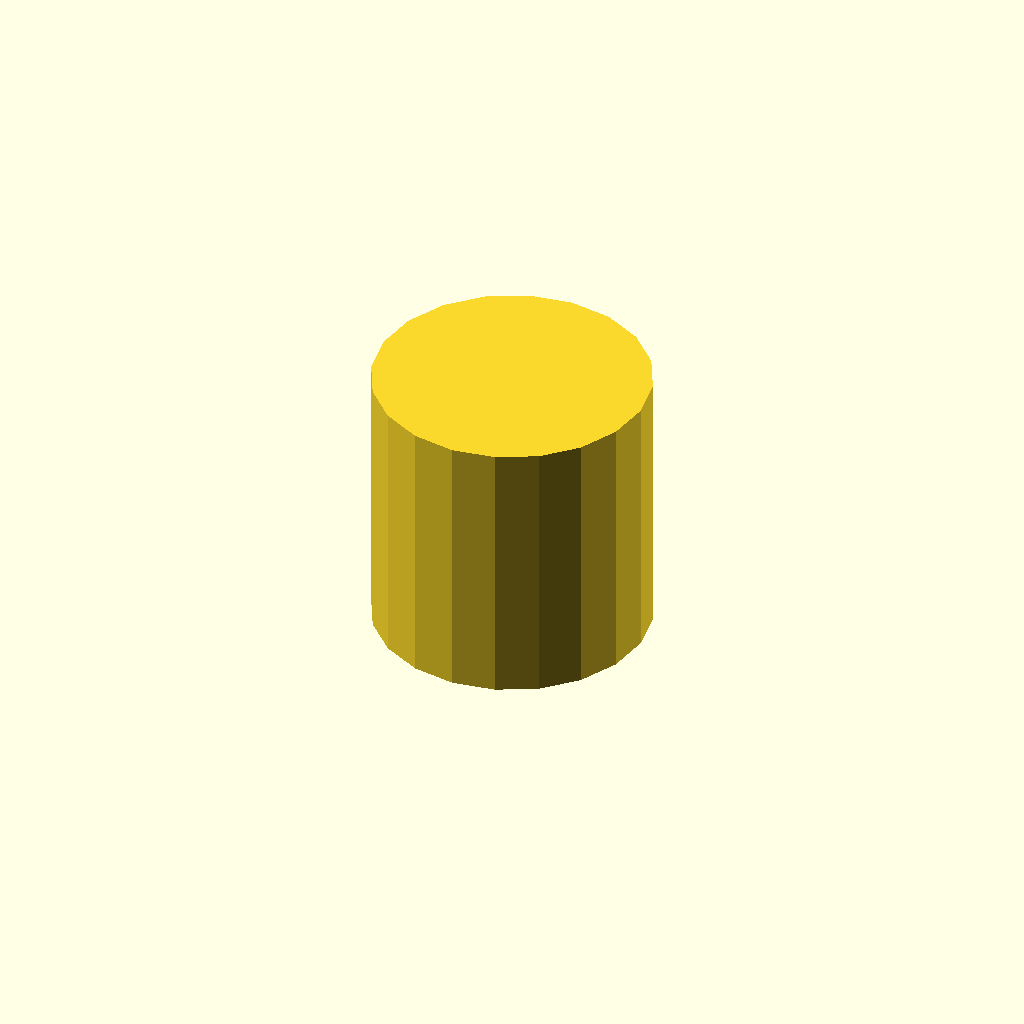
Cell 1: rendered with the file's own defaults.
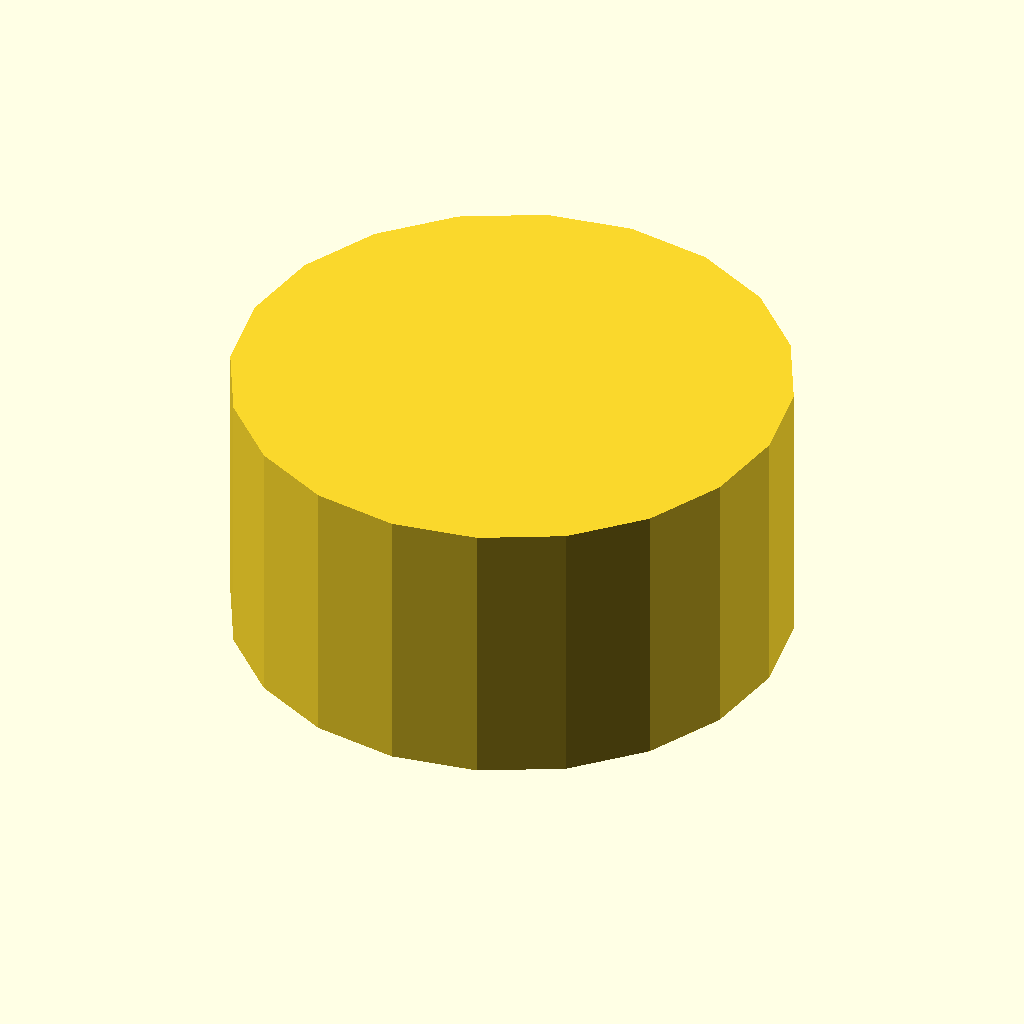
Cell 2: outer_diameter = 120 (everything else at default).
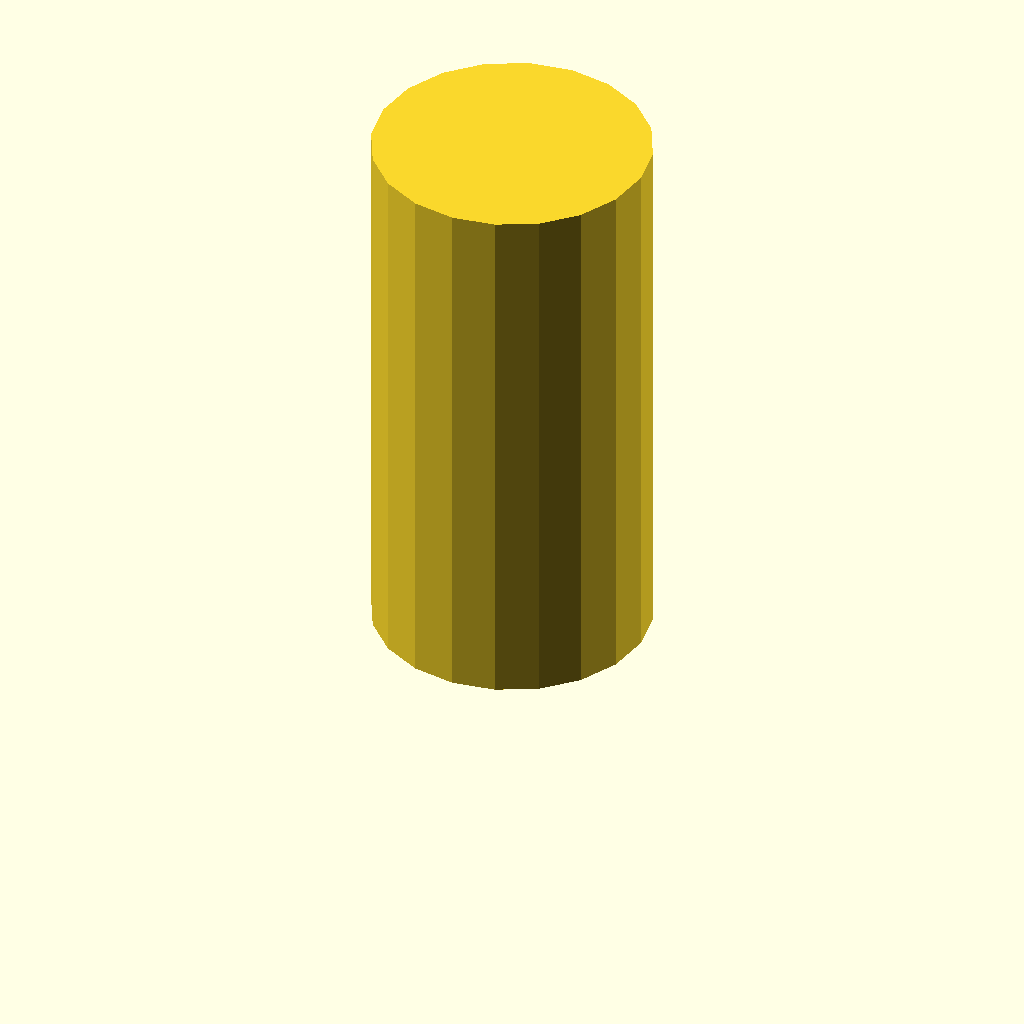
Cell 3 — outer_height set to 120, the other parameters unchanged.
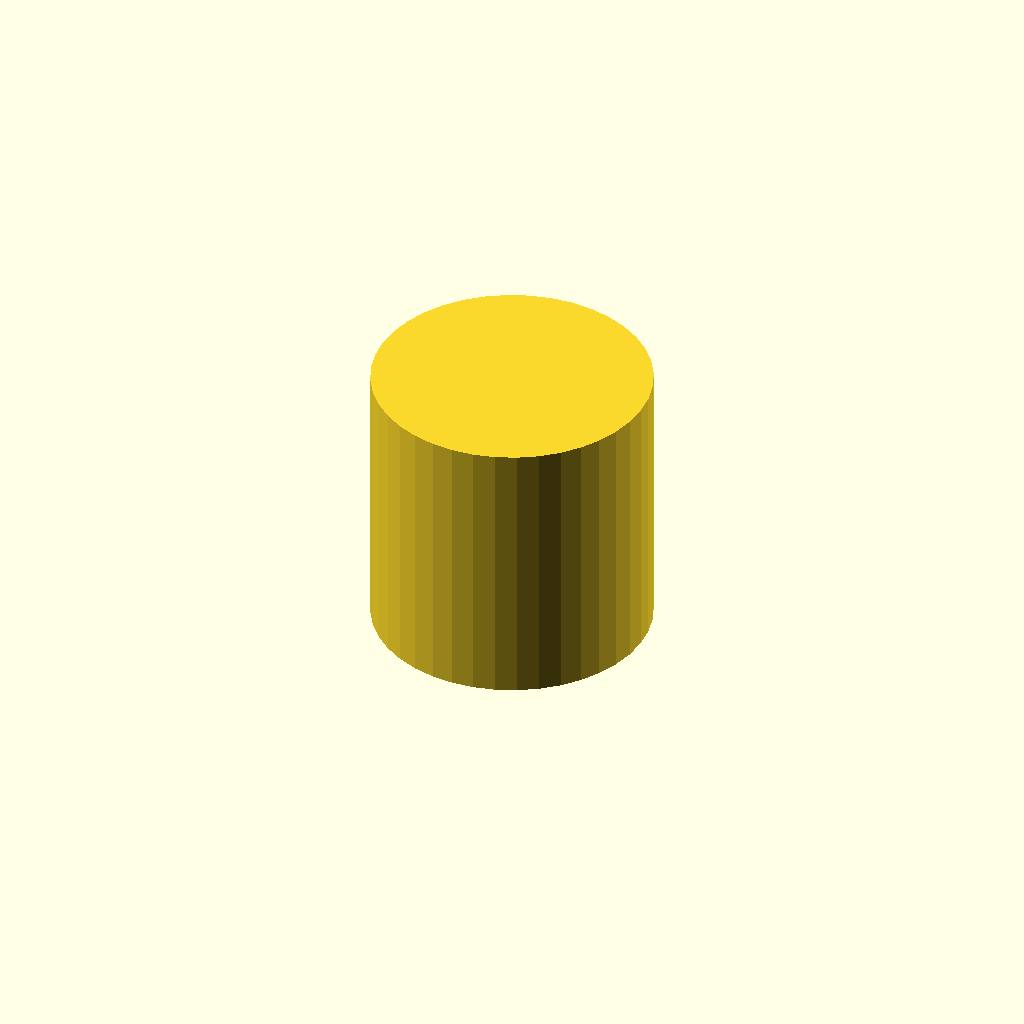
Cell 4: the same model with outer_facets = 40.
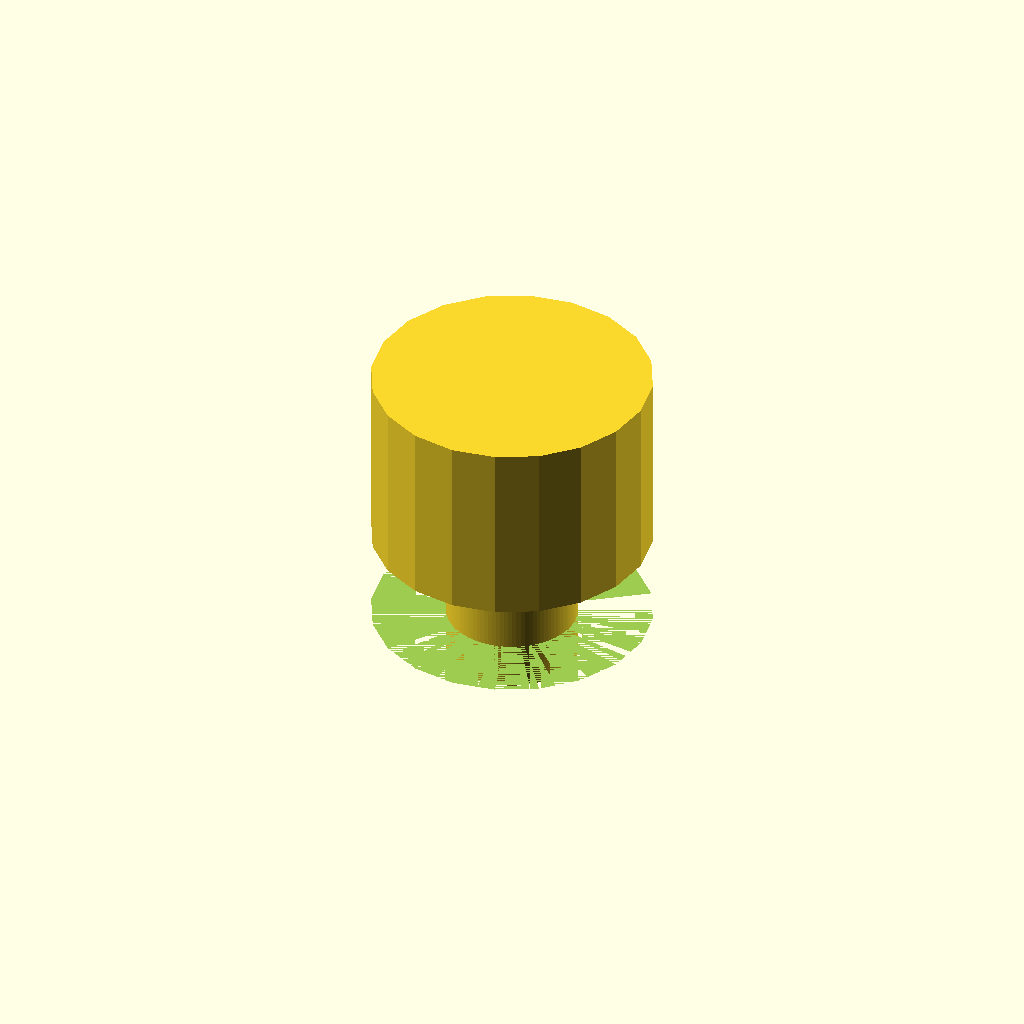
Cell 5: recess_diameter = 60 (everything else at default).
All cells are drawn from one camera (rotation 55°, 0°, 25°, orthographic, colour scheme Cornfield), so only the parameter changes between them.
OpenSCAD source file WHUCAD_2798/0101/100001970/output_0/100001970.scad:

// Parameters
outer_diameter = 60;
outer_height = 60;
outer_facets = 20;

recess_diameter = 30;
recess_depth = 20;

inner_diameter = 28;
inner_height = 30;

// Main assembly
module large_outer_cylinder() {
    difference() {
        // Outer faceted cylinder
        cylinder(h = outer_height, d = outer_diameter, $fn = outer_facets);
        // Recess at the bottom
        translate([0, 0, 0])
            cylinder(h = recess_depth, d = recess_diameter, $fn = 100);
    }
}

module inner_inserted_cylinder() {
    // Inserted cylinder, partially inside the recess
    translate([0, 0, - (inner_height - recess_depth)])
        cylinder(h = inner_height, d = inner_diameter, $fn = 100);
}

// Assemble the model
union() {
    large_outer_cylinder();
    inner_inserted_cylinder();
}
Customizer parameters (derived from the source; name, type, default, range or options):
outer_diameter: number, default 60
outer_height: number, default 60
outer_facets: number, default 20
recess_diameter: number, default 30
recess_depth: number, default 20
inner_diameter: number, default 28
inner_height: number, default 30
